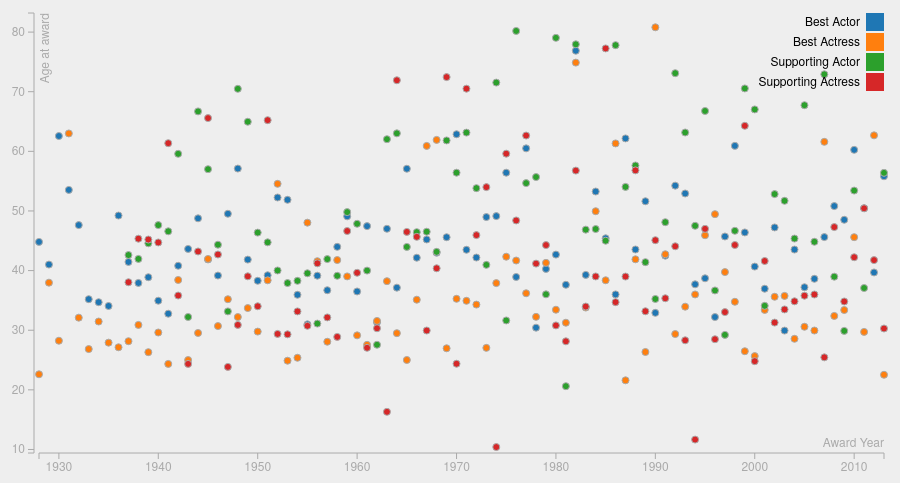
D3 v3 page, settled after 360 driven frames (6 s of simulated time); the page loaded 1 data file(s).


// ── js/oscars.js
//CONSTANTS
var dotClicked = false;
var legendClicked = false;
var screenWidth = 920
var screenHeight = 500

//MARGINS
var margin = {top: 30, right: 20, bottom: 30, left: 50},
    width = screenWidth - margin.left - margin.right,
    height = screenHeight - margin.top - margin.bottom;


//SCALES and AXIS
var dataset = function(d) {return d};
// x scale and axis
var xScale = d3.time.scale().range([5, width]);

//domain set in data loop
var xValue = function(d) { return d.award_d;}; //data -> value (get date value from data)
var xMap = function(d) { return xScale(xValue(d));}; //data -> display (display data in correct scale)
var xAxis = d3.svg.axis().scale(xScale).orient("bottom");

// y scale and axis
var yScale = d3.scale.linear().range([height, 0]);
//domain set in data loop
var yValue = function(d) { return d.age_award;};
var yMap = function(d) { return yScale(yValue(d));};
var yAxis = d3.svg.axis().scale(yScale).orient("left");   

//setup color ranges (color scale)
var cValue = function(d){ return d.type_award};
var color = d3.scale.category10(); //constructs ordinal scale with 10 categorical colors

//ADD SVG AND G (group) to the body
var svg = d3.select("body").append("svg")
    .attr("width", width + margin.left + margin.right)
    .attr("height", height + margin.top + margin.bottom)
    //create group
  .append("g")
    .attr("transform", "translate(" + margin.left + "," + margin.top + ")");

// add the tooltip area to the webpage
var tooltip = d3.select("body").append("div")
    .attr("class", "tooltip")
    .style("opacity", 0);   

// LOAD DATA
//parse data for time format
var parseDate = d3.time.format("%Y").parse;

d3.csv("data/oscars.csv", function(error, data) {
  data.forEach(function(d) {
    //"+" returns numerical representation
    d.award_d = +parseDate(d.award_d);
    d.age_award = +d.age_award;
    var dateTest = new Date(d.award_d);
  });
 
  //don't want dots overlapping axis, so add in buffer to data domain
  //need to set domain here because I need to pass data array into min and max functions.
  xScale.domain([d3.min(data, xValue)-1, d3.max(data, xValue)+1]);
  yScale.domain([d3.min(data, yValue)-1, d3.max(data, yValue)+1]);

  //DRAW
  //X AXIS 
  svg.append("g") //adding group to contain and translate axis
      .attr("class", "x axis")
      .attr("transform", "translate(0," + height + ")")
      .call(xAxis) //draw xAxis
    .append("text")
      .attr("class", "label")
      .attr("x", width)
      .attr("y", -6)
      .style("text-anchor", "end")
      .text("Award Year");

  //Y AXIS
  svg.append("g")
      .attr("class", "y axis")
      .call(yAxis)
    .append("text")
      .attr("class", "label")
      .attr("transform", "rotate(-90)")
      .attr("y", 6)
      .attr("dy", ".71em")
      .style("text-anchor", "end")
      .text("Age at award");

  // DRAW DOTS
  svg.selectAll(".dot")
      .data(data)
    .enter().append("circle")
      .attr("class", "dot")
      .attr("id", function(d) { return d.type_award;})
      .attr("r", 3.5)
      .attr("cx", xMap)
      .attr("cy", yMap)
      .style("fill", function(d) { return color(cValue(d));}) 
      
      //hover dots (click on ipad)
      .on("mouseover", function(d, i) {
        tooltip.transition()
               .duration(200)
               .style("opacity", .9);
          tooltip.html("<div>" + d.name + "<br/>" + (new Date(d.award_d)).getFullYear() + ", age:" + yValue(d) + "<br/>" + d.film + "<div>" )
               .style("left", (d3.event.pageX + 5) + "px")
               .style("top", (d3.event.pageY - 28) + "px");
          dimDots(i);   
      })
      .on("mouseout", function(d, i){
        tooltip.transition()
               .duration(500)
               .style("opacity", 0);
               lightDots(i); 
      });

 
  // draw legend
  var legend = svg.selectAll(".legend")
      .data(color.domain())
    .enter().append("g")
      .attr("class", "legend")
      .attr("id", function(d) { return "leg_" + d;})
      .attr("transform", function(d, i) { return "translate(0," + i * 20 + ")"; })

      .on("mouseover", function(d, i) {
        if(legendClicked == false){
          svg.selectAll("circle").style("opacity", 0.1);
          svg.selectAll("#" + d).style("opacity", 1);
        }  
      })
      .on("mouseout", function(d, i) {
        if(legendClicked == false){
          svg.selectAll("circle").style("opacity", 1);
        }
      })
      .on("mousedown", function(d, i){
        if(legendClicked == false){
          svg.selectAll("#leg_" + d).style("opacity", 0.1);
          svg.selectAll("circle").style("opacity", 0.1);
          svg.selectAll("#" + d).style("opacity", 1);
          legendClicked = true;
        }else{
          svg.selectAll("#leg_" + d).style("opacity", 1);
          svg.selectAll("circle").style("opacity", 1);
          legendClicked = false;
        }
      });

  // draw legend colored rectangles
  legend.append("rect")
      .attr("x", width - 18)
      .attr("width", 18)
      .attr("height", 18)
      .style("fill", color);

  // draw legend text
  legend.append("text")
      .attr("x", width - 24)
      .attr("y", 9)
      .attr("dy", ".35em")
      .style("text-anchor", "end")
      .text(function(d) { 
        switch(d) {
        case "best_actor":
        d="Best Actor"
        return d;
        break;

        case "best_actress":
        d="Best Actress"
        return d;
        break;

        case "sup_actor":
        d="Supporting Actor"
        return d;
        break;

        case "sup_actress":
        d="Supporting Actress"
        return d;
        break;

        default:
        return d;
        }
      })
});

function dimDots(i) {
  var n = i+3; //nth starts at 1 booo
  svg.selectAll("circle").style("opacity", 0.1);
  svg.selectAll("circle:nth-child(" + n + ")").style("opacity", 1);
}

function lightDots(i) {
  var n = i+3; //nth starts at 3? weird booo
  console.log(typeof(i));
  svg.selectAll("circle").style("opacity", 1);
  svg.selectAll("circle:nth-child(" + n + ")").style("opacity", 1);
}

    




### data: data/oscars.csv, 30329 bytes — head not shown